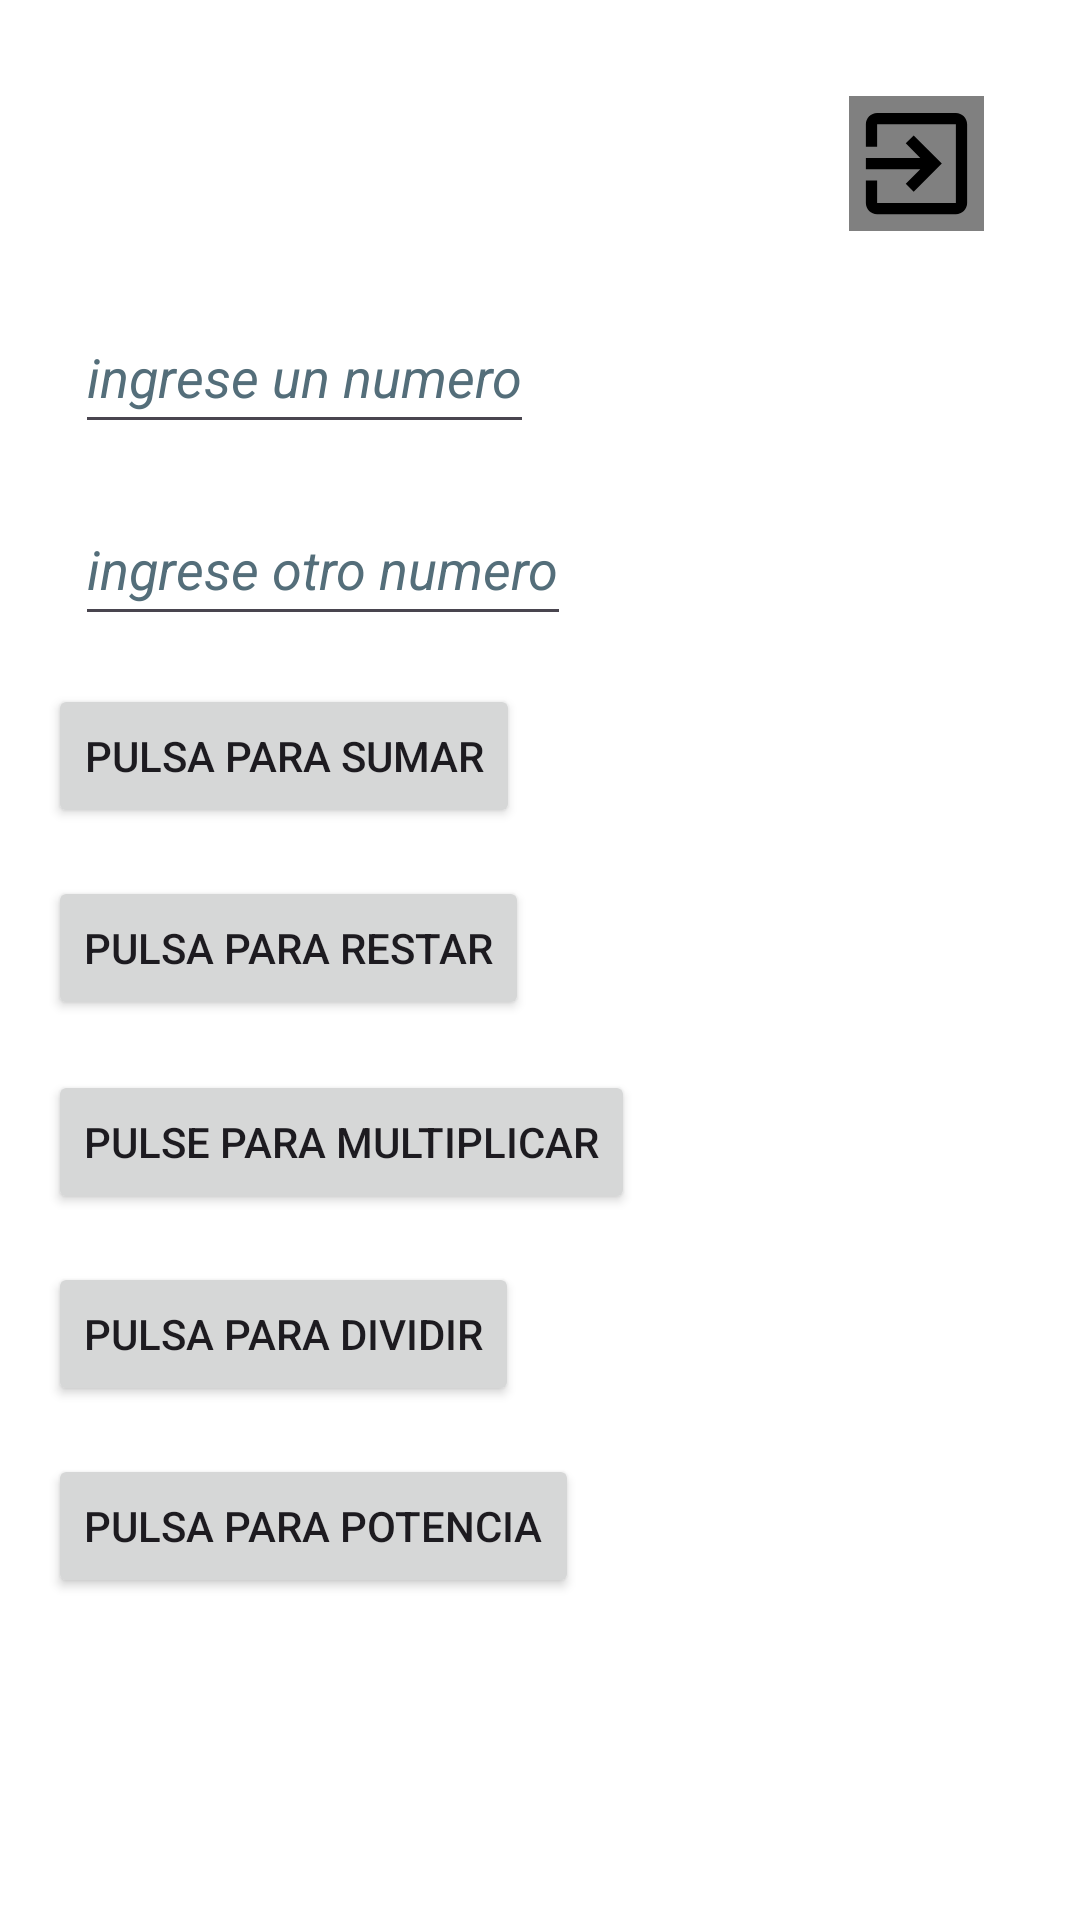

Layout XML and referenced resources for this Android screen:
<!-- AndroidManifest.xml: application theme Theme.Practica0ver -->
<!-- res/layout/activity_main.xml -->
<?xml version="1.0" encoding="utf-8"?>
<androidx.constraintlayout.widget.ConstraintLayout xmlns:android="http://schemas.android.com/apk/res/android"
    xmlns:app="http://schemas.android.com/apk/res-auto"
    xmlns:tools="http://schemas.android.com/tools"
    android:id="@+id/main"
    android:layout_width="match_parent"
    android:layout_height="match_parent"
    android:background="@color/white"
    tools:context=".MainActivity">

    <EditText
        android:id="@+id/editText2"
        android:layout_width="wrap_content"
        android:layout_height="48dp"
        android:layout_marginStart="25dp"
        android:layout_marginTop="16dp"
        android:layout_marginBottom="16dp"
        android:hint="@string/ingrese_otro_numero"
        android:textColorHint="#546E7A"
        android:textStyle="italic"
        app:layout_constraintBottom_toBottomOf="parent"
        app:layout_constraintEnd_toEndOf="parent"
        app:layout_constraintHorizontal_bias="0.0"
        app:layout_constraintStart_toStartOf="parent"
        app:layout_constraintTop_toBottomOf="@+id/editText"
        app:layout_constraintVertical_bias="0.0" />

    <EditText
        android:id="@+id/editText"
        android:layout_width="wrap_content"
        android:layout_height="48dp"
        android:layout_marginStart="25dp"
        android:layout_marginTop="100dp"
        android:layout_marginBottom="16dp"
        android:hint="@string/ingrese_un_numero"
        android:textColorHint="#546E7A"
        android:textStyle="italic"
        app:layout_constraintBottom_toBottomOf="parent"
        app:layout_constraintEnd_toEndOf="parent"
        app:layout_constraintHorizontal_bias="0.0"
        app:layout_constraintStart_toStartOf="parent"
        app:layout_constraintTop_toTopOf="parent"
        app:layout_constraintVertical_bias="0.0" />

    <Button
        android:id="@+id/sumar"
        android:layout_width="wrap_content"
        android:layout_height="wrap_content"
        android:layout_marginStart="16dp"
        android:layout_marginTop="16dp"
        android:layout_marginBottom="16dp"
        android:text="@string/pulsa_para_sumar"
        app:layout_constraintBottom_toBottomOf="parent"
        app:layout_constraintEnd_toEndOf="parent"
        app:layout_constraintHorizontal_bias="0.0"
        app:layout_constraintStart_toStartOf="parent"
        app:layout_constraintTop_toBottomOf="@+id/editText2"
        app:layout_constraintVertical_bias="0.0" />

    <Button
        android:id="@+id/restar"
        android:layout_width="wrap_content"
        android:layout_height="wrap_content"
        android:layout_marginStart="16dp"
        android:layout_marginTop="16dp"
        android:text="@string/pulsa_para_restar"
        app:layout_constraintBottom_toBottomOf="parent"
        app:layout_constraintEnd_toEndOf="parent"
        app:layout_constraintHorizontal_bias="0.0"
        app:layout_constraintStart_toStartOf="parent"
        app:layout_constraintTop_toBottomOf="@+id/sumar"
        app:layout_constraintVertical_bias="0.0" />

    <Button
        android:id="@+id/multiplicar"
        android:layout_width="wrap_content"
        android:layout_height="wrap_content"
        android:layout_marginStart="16dp"
        android:layout_marginTop="16dp"
        android:text="@string/pulse_para_multiplicar"
        app:layout_constraintBottom_toBottomOf="parent"
        app:layout_constraintEnd_toEndOf="parent"
        app:layout_constraintHorizontal_bias="0.0"
        app:layout_constraintStart_toStartOf="parent"
        app:layout_constraintTop_toBottomOf="@+id/restar"
        app:layout_constraintVertical_bias="0.003" />

    <TextView
        android:id="@+id/Resultado"
        android:layout_width="match_parent"
        android:layout_height="50dp"
        android:layout_marginTop="16dp"
        android:textSize="45dp"
        app:layout_constraintBottom_toBottomOf="parent"
        app:layout_constraintEnd_toEndOf="parent"
        app:layout_constraintHorizontal_bias="0.0"
        app:layout_constraintStart_toStartOf="parent"
        app:layout_constraintTop_toBottomOf="@+id/potencia"
        app:layout_constraintVertical_bias="0.0" />

    <ImageButton
        android:id="@+id/salir"
        android:layout_width="wrap_content"
        android:layout_height="wrap_content"
        android:layout_marginTop="32dp"
        android:layout_marginEnd="32dp"
        android:background="#808080"
        app:layout_constraintBottom_toBottomOf="parent"
        app:layout_constraintEnd_toEndOf="parent"
        app:layout_constraintHorizontal_bias="1.0"
        app:layout_constraintStart_toEndOf="@+id/editText"
        app:layout_constraintTop_toTopOf="parent"
        app:layout_constraintVertical_bias="0.0"
        app:srcCompat="@drawable/baseline_exit_to_app_24" />

    <Button
        android:id="@+id/dividir"
        android:layout_width="wrap_content"
        android:layout_height="wrap_content"
        android:layout_marginStart="16dp"
        android:layout_marginTop="16dp"
        android:text="@string/pulsa_para_dividir"
        app:layout_constraintBottom_toBottomOf="parent"
        app:layout_constraintEnd_toEndOf="parent"
        app:layout_constraintHorizontal_bias="0.0"
        app:layout_constraintStart_toStartOf="parent"
        app:layout_constraintTop_toBottomOf="@+id/multiplicar"
        app:layout_constraintVertical_bias="0.0" />

    <Button
        android:id="@+id/potencia"
        android:layout_width="wrap_content"
        android:layout_height="wrap_content"
        android:layout_marginStart="16dp"
        android:layout_marginTop="16dp"
        android:text="@string/pulsa_para_potencia"
        app:layout_constraintBottom_toBottomOf="parent"
        app:layout_constraintEnd_toEndOf="parent"
        app:layout_constraintHorizontal_bias="0.0"
        app:layout_constraintStart_toStartOf="parent"
        app:layout_constraintTop_toBottomOf="@+id/dividir"
        app:layout_constraintVertical_bias="0.0" />

</androidx.constraintlayout.widget.ConstraintLayout>
<!-- resources referenced by this layout -->
<resources>
  <!-- drawable baseline_exit_to_app_24 (drawable) -->
  <vector xmlns:android="http://schemas.android.com/apk/res/android" android:autoMirrored="true" android:height="45dp" android:tint="#000000" android:viewportHeight="24" android:viewportWidth="24" android:width="45dp">
        
      <path android:fillColor="@android:color/white" android:pathData="M10.09,15.59L11.5,17l5,-5 -5,-5 -1.41,1.41L12.67,11H3v2h9.67l-2.58,2.59zM19,3H5c-1.11,0 -2,0.9 -2,2v4h2V5h14v14H5v-4H3v4c0,1.1 0.89,2 2,2h14c1.1,0 2,-0.9 2,-2V5c0,-1.1 -0.9,-2 -2,-2z"/>
      
  </vector>
  <string name="ingrese_otro_numero">ingrese otro numero</string>
  <string name="ingrese_un_numero">ingrese un numero</string>
  <string name="pulsa_para_dividir">pulsa para dividir</string>
  <string name="pulsa_para_potencia">pulsa para potencia</string>
  <string name="pulsa_para_restar">pulsa para restar</string>
  <string name="pulsa_para_sumar">pulsa para sumar</string>
  <string name="pulse_para_multiplicar">pulse para multiplicar</string>
  <style name="Theme.Practica0ver" parent="Base.Theme.Practica0ver" />
  <style name="Base.Theme.Practica0ver" parent="Theme.Material3.DayNight.NoActionBar">
          
          
      </style>
  <!-- not gathered from this repository: default colours our renderer supplied (Android Studio template values) -->
  <color name="white">#FFFFFFFF</color>
</resources>
